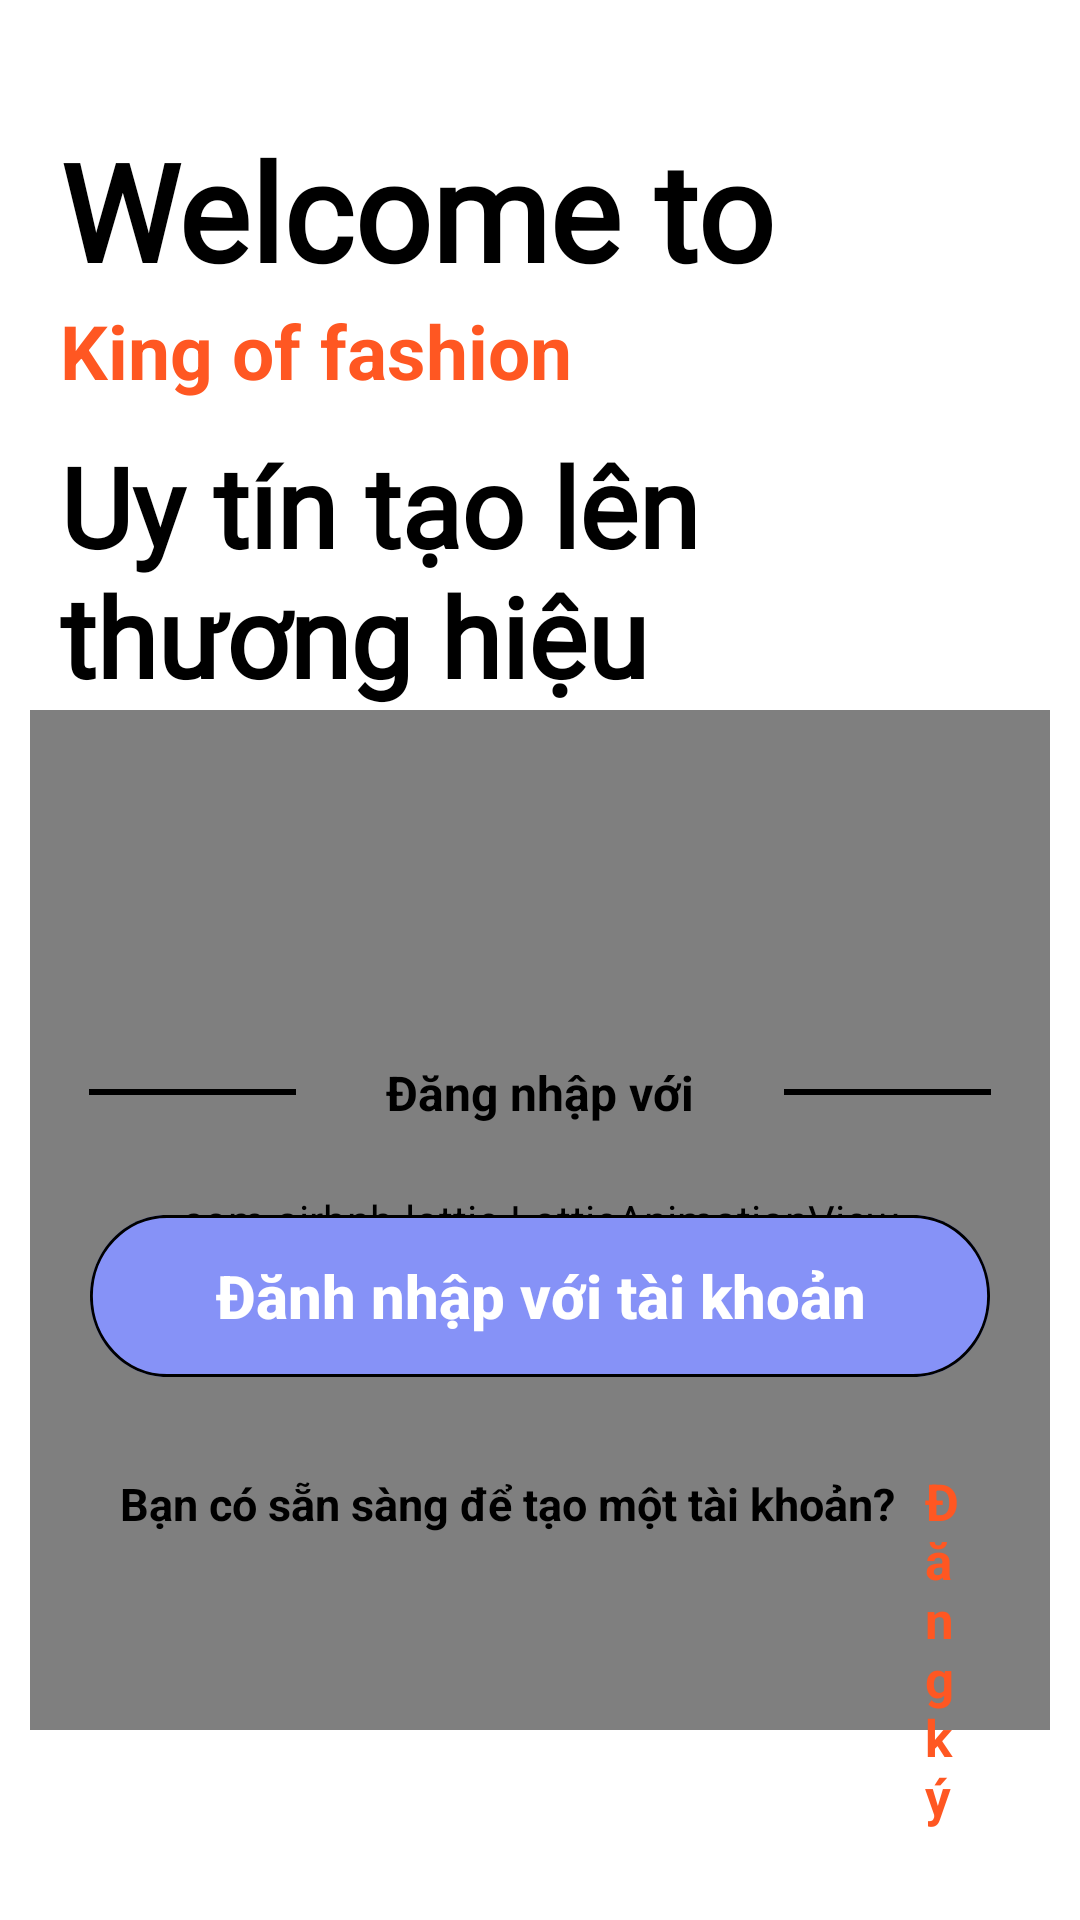

Layout XML and referenced resources for this Android screen:
<!-- AndroidManifest.xml: application theme Theme.DA4_QuanAo -->
<!-- res/layout/fragment_welcome.xml -->
<?xml version="1.0" encoding="utf-8"?>
<FrameLayout xmlns:android="http://schemas.android.com/apk/res/android"
    xmlns:tools="http://schemas.android.com/tools"
    android:layout_width="match_parent"
    android:layout_height="match_parent"
    xmlns:app="http://schemas.android.com/apk/res-auto"
    tools:context=".log_in.Welcome">

    <RelativeLayout
        android:layout_width="match_parent"
        android:layout_height="wrap_content"
        android:orientation="vertical">

        <LinearLayout
            android:layout_width="match_parent"
            android:layout_height="wrap_content"
            android:layout_marginStart="10dp"
            android:layout_marginEnd="10dp"
            android:layout_marginTop="40dp"
            android:layout_weight="1"
            android:layout_alignParentTop="true"
            android:orientation="vertical">

            <TextView
                android:layout_width="match_parent"
                android:layout_height="wrap_content"
                android:text="Welcome to"
                android:fontFamily="@font/baloo2_semibold"
                android:textColor="@color/black"
                android:textSize="45dp"
                android:layout_marginStart="10dp"
                android:textStyle="bold" />

            <TextView
                android:layout_width="wrap_content"
                android:layout_height="wrap_content"
                android:text="King of fashion"
                android:textSize="25dp"
                android:layout_marginStart="10dp"
                android:textColor="#FF5722"
                android:textStyle="bold" />

            <TextView
                android:layout_width="wrap_content"
                android:layout_height="wrap_content"
                android:text="Uy tín tạo lên thương hiệu"
                android:textSize="37dp"
                android:layout_marginStart="10dp"
                android:fontFamily="@font/neonderthaw_regular"
                android:layout_marginTop="10dp"
                android:textColor="@color/black"
                android:layout_marginEnd="10dp"
                android:textStyle="bold" />

            <com.airbnb.lottie.LottieAnimationView
                android:layout_width="match_parent"
                android:layout_height="340dp"
                android:layout_alignParentEnd="true"
                android:layout_alignParentBottom="true"
                app:lottie_autoPlay="true"
                app:lottie_loop="true"
                app:lottie_rawRes="@raw/cat" />
        </LinearLayout>


        <LinearLayout
            android:layout_width="match_parent"
            android:layout_height="wrap_content"
            android:layout_alignParentBottom="true"
            android:orientation="vertical">

            <LinearLayout
                android:layout_width="match_parent"
                android:layout_height="wrap_content"
                android:layout_marginStart="20dp"
                android:layout_marginTop="200dp"
                android:layout_marginEnd="20dp"
                android:layout_weight="1"
                android:gravity="center"
                android:orientation="horizontal"
                android:weightSum="3">

                <View
                    android:layout_width="50dp"
                    android:layout_height="2dp"
                    android:layout_weight="1"
                    android:background="@color/black" />

                <TextView
                    android:layout_width="wrap_content"
                    android:layout_height="wrap_content"
                    android:layout_gravity="center"
                    android:layout_marginStart="30dp"
                    android:layout_marginEnd="30dp"
                    android:text="Đăng nhập với"
                    android:textColor="@color/black"
                    android:textSize="16dp"
                    android:textStyle="bold" />

                <View
                    android:layout_width="50dp"
                    android:layout_height="2dp"
                    android:layout_weight="1"
                    android:background="@color/black" />
            </LinearLayout>

            <android.widget.Button
                android:id="@+id/btndn"
                android:layout_width="match_parent"
                android:layout_height="wrap_content"
                android:layout_marginStart="30dp"
                android:layout_marginTop="30dp"
                android:layout_marginEnd="30dp"
                android:layout_marginBottom="30dp"
                android:layout_weight="1"
                android:background="@drawable/rectangle_4"
                android:text="Đănh nhập với tài khoản"
                android:textAllCaps="false"
                android:textColor="@color/white"
                android:textSize="20dp"
                android:textStyle="bold" />

            <LinearLayout
                android:layout_width="match_parent"
                android:layout_height="wrap_content"
                android:layout_marginStart="30dp"
                android:layout_marginEnd="30dp"
                android:orientation="horizontal"
                android:paddingBottom="30dp">

                <TextView
                    android:layout_width="wrap_content"
                    android:layout_height="wrap_content"
                    android:layout_marginEnd="10dp"
                    android:text="Bạn có sẵn sàng để tạo một tài khoản?"
                    android:textColor="@color/black"
                    android:layout_marginStart="10dp"
                    android:textSize="15dp"
                    android:textStyle="bold" />

                <TextView
                    android:id="@+id/dangky"
                    android:layout_width="wrap_content"
                    android:layout_height="wrap_content"
                    android:text="Đăng ký"
                    android:layout_marginEnd="10dp"
                    android:textColor="#FF5722"
                    android:textSize="17dp"
                    android:textStyle="bold" />
            </LinearLayout>
        </LinearLayout>

    </RelativeLayout>

</FrameLayout>
<!-- resources referenced by this layout -->
<resources>
  <color name="black">#FF000000</color>
  <color name="white">#FFFFFFFF</color>
  <!-- drawable rectangle_4 (drawable) -->
  <?xml version="1.0" encoding="utf-8"?>
  <vector
      xmlns:android="http://schemas.android.com/apk/res/android"
      xmlns:aapt="http://schemas.android.com/aapt"
      android:width="315dp"
      android:height="54dp"
      android:viewportWidth="315"
      android:viewportHeight="54"
      >
  
      <group>
  
          <clip-path
              android:pathData="M27 0H288C302.912 0 315 12.0883 315 27C315 41.9117 302.912 54 288 54H27C12.0883 54 0 41.9117 0 27C0 12.0883 12.0883 0 27 0Z"
              />
  
          <path
              android:pathData="M0 0V54H315V0"
              android:fillColor="@color/lavender"
              />
  
          <path
              android:pathData="M27 0H288C302.912 0 315 12.0883 315 27C315 41.9117 302.912 54 288 54H27C12.0883 54 0 41.9117 0 27C0 12.0883 12.0883 0 27 0Z"
              android:strokeWidth="2"
              android:strokeColor="#000000"
              />
  
      </group>
  
  </vector>
  <style name="Theme.DA4_QuanAo" parent="Theme.MaterialComponents.DayNight.NoActionBar">
          
          <item name="colorPrimary">@color/lavender</item>
          <item name="colorPrimaryVariant">@color/lavender</item>
          <item name="colorOnPrimary">@color/white</item>
          
          <item name="colorSecondary">@color/teal_200</item>
          <item name="colorSecondaryVariant">@color/teal_700</item>
          <item name="colorOnSecondary">@color/black</item>
          
          <item name="android:statusBarColor" tools:targetApi="l">?attr/colorPrimaryVariant</item>
          
      </style>
  <color name="lavender">#8692f7</color>
  <color name="teal_200">#FF03DAC5</color>
  <color name="teal_700">#FF018786</color>
</resources>
